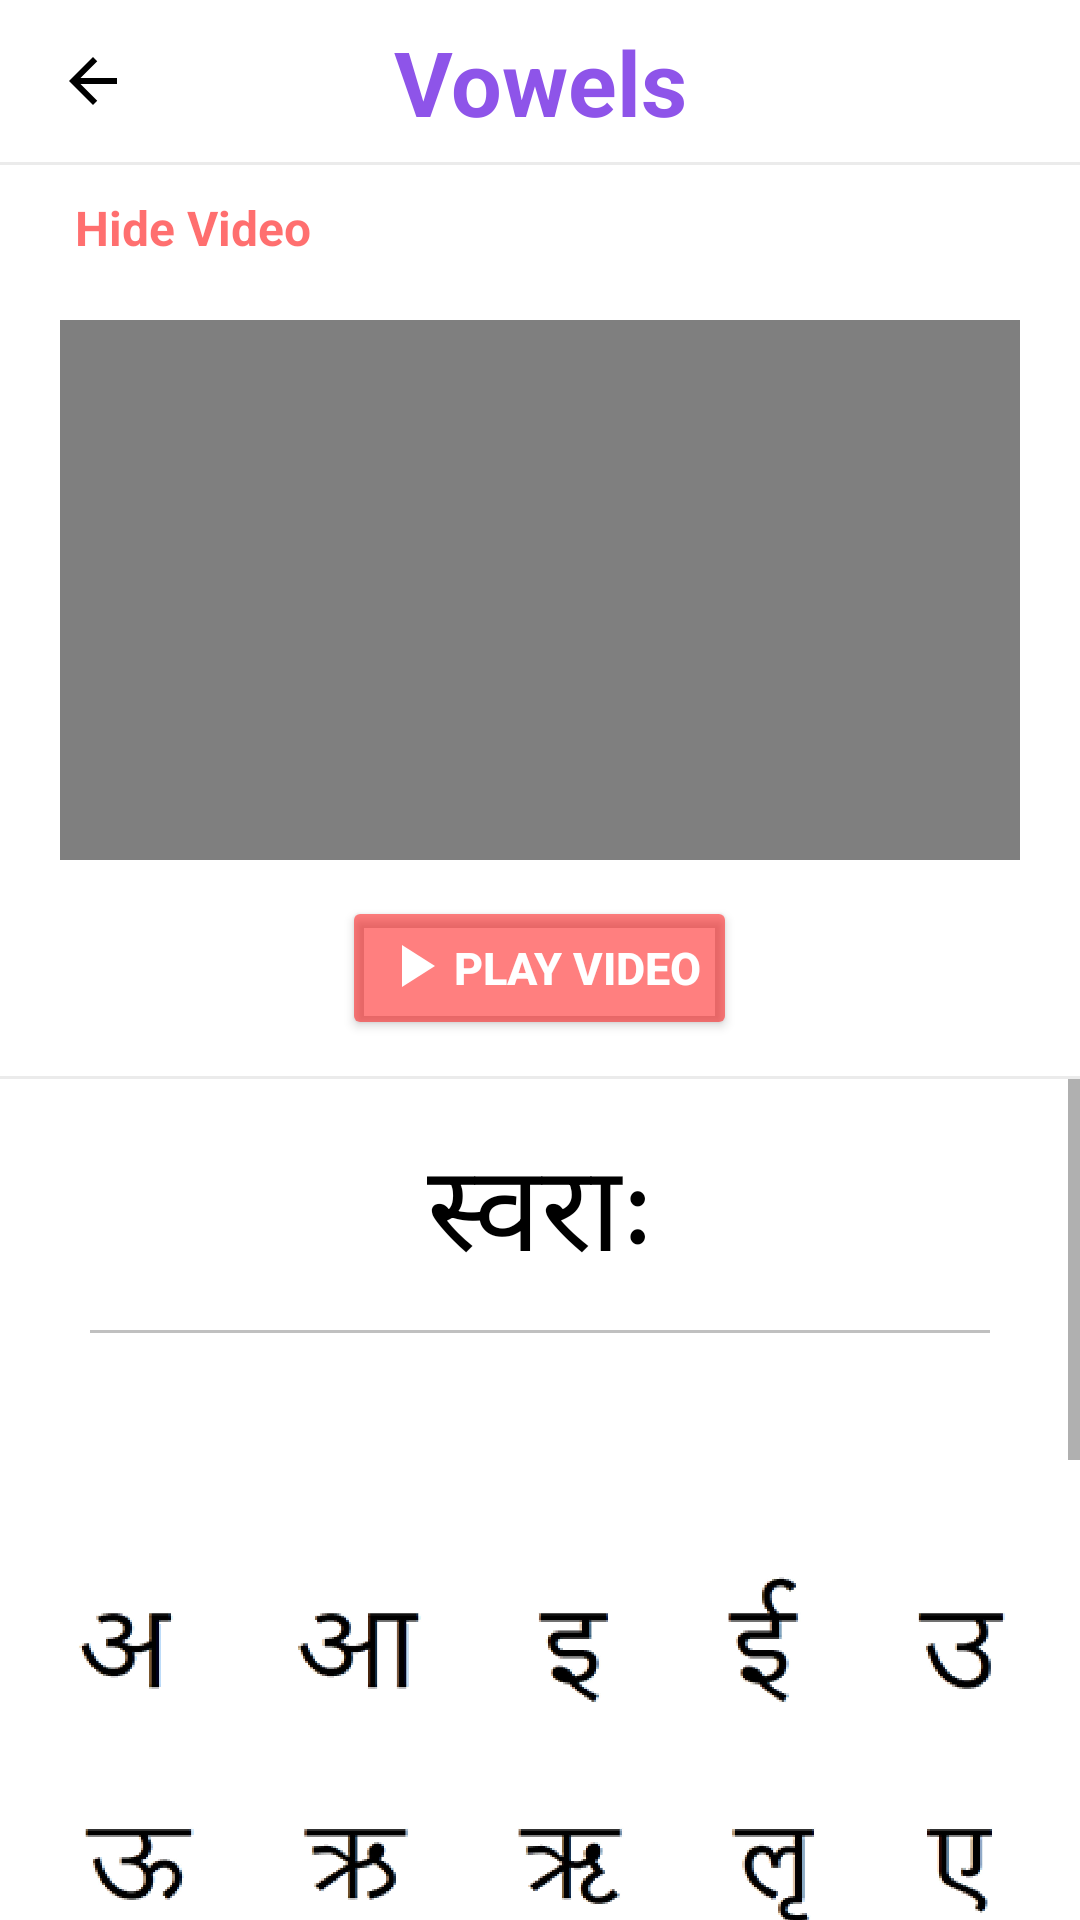

Produce the Android XML layout that renders to this screen, including the resource entries it uses.
<!-- AndroidManifest.xml: application theme Theme.LearnSanskrit -->
<!-- res/layout/activity_vowels1.xml -->
<?xml version="1.0" encoding="utf-8"?>
<androidx.constraintlayout.widget.ConstraintLayout xmlns:android="http://schemas.android.com/apk/res/android"
    xmlns:app="http://schemas.android.com/apk/res-auto"
    xmlns:tools="http://schemas.android.com/tools"
    android:layout_width="match_parent"
    android:layout_height="match_parent"
    tools:context=".Vowels_1"
    android:background="#FFFFFF">

    <LinearLayout
        android:layout_width="match_parent"
        android:layout_height="match_parent"
        android:orientation="vertical"
        tools:layout_editor_absoluteX="5dp"
        tools:layout_editor_absoluteY="5dp">

        <androidx.constraintlayout.widget.ConstraintLayout
            android:layout_width="match_parent"
            android:layout_height="wrap_content"
            android:orientation="horizontal">

            <ImageButton
                android:id="@+id/backvowels"
                android:layout_width="wrap_content"
                android:layout_height="wrap_content"
                android:layout_gravity="center_vertical"
                android:background="@drawable/repple_oval"
                android:src="@drawable/arrow"
                android:layout_margin="5dp"
                app:layout_constraintBottom_toBottomOf="parent"
                app:layout_constraintEnd_toEndOf="parent"
                app:layout_constraintHorizontal_bias="0.013"
                app:layout_constraintStart_toStartOf="parent"
                app:layout_constraintTop_toTopOf="parent"
                app:layout_constraintVertical_bias="0.0" />

            <TextView
                android:layout_width="wrap_content"
                android:layout_height="wrap_content"
                android:gravity="center"
                android:padding="5dp"
                android:text="Vowels"
                android:textColor="#8e54e9"
                android:textSize="30sp"
                android:textStyle="bold"
                app:layout_constraintBottom_toBottomOf="parent"
                app:layout_constraintEnd_toEndOf="parent"
                app:layout_constraintStart_toStartOf="parent"
                app:layout_constraintTop_toTopOf="parent" />

        </androidx.constraintlayout.widget.ConstraintLayout>

        <View
            android:layout_width="match_parent"
            android:layout_height="1dp"
            android:background="#50C0C0C0" />

        <TextView
            android:id="@+id/vowel_video_button"
            android:layout_width="wrap_content"
            android:layout_height="wrap_content"
            android:layout_marginLeft="20dp"
            android:paddingLeft="5dp"
            android:paddingRight="5dp"
            android:background="@drawable/repple_expand"
            android:layout_marginTop="5dp"
            android:text="Hide Video"
            android:textColor="#90ff0000"
            android:textSize="16dp"
            android:textStyle="bold" />

                <LinearLayout
                    android:id="@+id/vowel_video"
                    android:paddingTop="15dp"
                    android:layout_width="match_parent"
                    android:layout_height="wrap_content"
                    android:orientation="vertical">

                <FrameLayout
                    android:layout_width="wrap_content"
                    android:layout_height="wrap_content"
                    android:layout_marginLeft="20dp"
                    android:layout_marginRight="20dp">

                    <VideoView
                        android:id="@+id/videoViewV"
                        android:layout_width="match_parent"
                        android:layout_height="180dp"/>
                </FrameLayout>

                    <LinearLayout
                        android:layout_width="match_parent"
                        android:layout_height="wrap_content"
                        android:orientation="vertical">

                <Button
                    android:id="@+id/playVidV"
                    android:layout_width="wrap_content"
                    android:layout_height="wrap_content"
                    android:layout_gravity="center_horizontal"
                    android:layout_margin="12dp"
                    android:textSize="15dp"
                    android:textStyle="bold"
                    android:backgroundTint="#80ff0000"
                    android:text="Play Video"
                    android:drawableLeft="@drawable/video_play"
                    android:textColor="@color/background" />

                    </LinearLayout>

                </LinearLayout>

        <View
            android:layout_width="match_parent"
            android:layout_height="1dp"
            android:background="#50C0C0C0" />

        <ScrollView
            android:layout_width="match_parent"
            android:layout_height="wrap_content">

            <LinearLayout
                android:layout_width="match_parent"
                android:layout_height="wrap_content"
                android:orientation="vertical">

                <TextView
                    android:layout_width="match_parent"
                    android:layout_height="wrap_content"
                    android:layout_marginTop="15dp"
                    android:gravity="center"
                    android:text="स्वराः"
                    android:textColor="@color/text_color"
                    android:textSize="40dp" />

                <View
                android:layout_width="match_parent"
                android:layout_height="1dp"
                android:layout_marginLeft="30dp"
                android:layout_marginTop="10dp"
                android:layout_marginRight="30dp"
                android:layout_marginBottom="10dp"
                android:background="#C0C0C0" />

                <ImageView
                    android:id="@+id/vol"
                    android:layout_width="match_parent"
                    android:layout_height="300dp"
                    android:src="@drawable/btvowels2"
                    android:layout_marginLeft="10dp"
                    android:layout_marginRight="10dp" />

                <TextView
                    android:layout_width="match_parent"
                    android:layout_height="wrap_content"
                    android:layout_marginLeft="20dp"
                    android:layout_marginTop="35dp"
                    android:gravity="center"
                    android:text="स्वराश्रितौ"
                    android:textColor="@color/text_color"
                    android:textSize="40dp" />

                <View
                    android:layout_width="match_parent"
                    android:layout_height="1dp"
                    android:layout_marginLeft="30dp"
                    android:layout_marginTop="10dp"
                    android:layout_marginRight="30dp"
                    android:background="#C0C0C0" />

                <ImageView
                    android:id="@+id/ggg"
                    android:layout_width="match_parent"
                    android:layout_height="100dp"
                    android:src="@drawable/shitro2"
                    android:layout_marginRight="10dp"
                    android:layout_marginBottom="20dp"/>

            </LinearLayout>
        </ScrollView>

    </LinearLayout>

</androidx.constraintlayout.widget.ConstraintLayout>
<!-- resources referenced by this layout -->
<resources>
  <color name="background">#FFFFFF</color>
  <color name="text_color">#000000</color>
  <!-- drawable arrow (drawable) -->
  <vector xmlns:android="http://schemas.android.com/apk/res/android"
      android:width="24dp"
      android:height="24dp"
      android:viewportWidth="24"
      android:viewportHeight="24"
      >
    <path
        android:fillColor="@color/text_color"
        android:pathData="M20,11H7.83l5.59,-5.59L12,4l-8,8 8,8 1.41,-1.41L7.83,13H20v-2z"/>
  </vector>
  <!-- drawable btvowels2: jpg bitmap (drawable, 272164 bytes) -->
  <!-- drawable repple_expand (drawable) -->
  <?xml version="1.0" encoding="utf-8"?>
  <ripple xmlns:android="http://schemas.android.com/apk/res/android"
      android:color="#208e54e9">
      <item>
          <shape android:shape="rectangle">
              <solid android:color="@color/background"/>
              <padding android:bottom="5dp" android:top="5dp"/>
              <corners android:radius="2dp"/>
          </shape>
      </item>
  
  </ripple>
  <!-- drawable repple_oval (drawable) -->
  <?xml version="1.0" encoding="utf-8"?>
  <ripple xmlns:android="http://schemas.android.com/apk/res/android"
      android:color="#20000000">
  
      <item>
          <shape android:shape="oval">
              <padding android:top="10dp" android:bottom="10dp" android:left="10dp" android:right="10dp"/>
              <solid android:color="@color/background"/>
          </shape>
      </item>
  
  </ripple>
  <!-- drawable shitro2: jpg bitmap (drawable, 162959 bytes) -->
  <!-- drawable video_play (drawable) -->
  <vector xmlns:android="http://schemas.android.com/apk/res/android"
      android:width="25dp"
      android:height="25dp"
      android:viewportWidth="25"
      android:viewportHeight="25">
    <path
        android:fillColor="@android:color/white"
        android:pathData="M8,5v14l11,-7z"/>
  </vector>
  <style name="Theme.LearnSanskrit" parent="Theme.MaterialComponents.DayNight.NoActionBar">
          
          <item name="colorPrimary">@color/purple_500</item>
          <item name="colorPrimaryVariant">@color/text_color</item>
          <item name="colorOnPrimary">@color/background</item>
          
          <item name="colorSecondary">@color/teal_200</item>
          <item name="colorSecondaryVariant">@color/teal_700</item>
          <item name="colorOnSecondary">@color/background</item>
          
          <item name="android:statusBarColor" tools:targetApi="l">?attr/colorPrimaryVariant</item>
          
      </style>
  <color name="purple_500">#FF6200EE</color>
  <color name="teal_200">#FF03DAC5</color>
  <color name="teal_700">#FF018786</color>
</resources>
